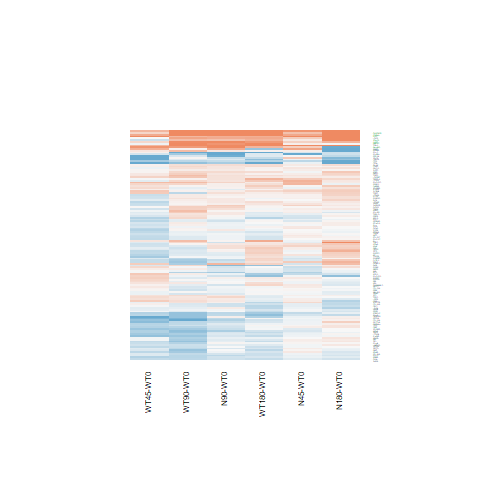

The data file committed next to this chart (first rows):
N180-WT0.logFC, N180-WT0.AveExpr, N180-WT0.t, N180-WT0.P.Value, N180-WT0.adj.P.Val, N180-WT0.B, N45-WT0.logFC, N45-WT0.AveExpr, N45-WT0.t, N45-WT0.P.Value, N45-WT0.adj.P.Val, N45-WT0.B, N90-WT0.logFC, N90-WT0.AveExpr, N90-WT0.t, N90-WT0.P.Value, N90-WT0.adj.P.Val, N90-WT0.B, WT180-WT0.logFC, WT180-WT0.AveExpr, WT180-WT0.t, WT180-WT0.P.Value, WT180-WT0.adj.P.Val, WT180-WT0.B
-0.03881, 8.975, -0.1382, 0.8912, 0.9714, -6.969, -0.05088, 8.975, -0.1812, 0.8577, 1, -6.731, -0.2222, 8.975, -0.7925, 0.4358, 0.837, -6.641, -0.3616, 8.975, -1.291, 0.2088, 0.6664, -6.09
-0.9662, -1.262, -1.172, 0.2526, 0.6612, -4.9, 0.3726, -1.262, 0.5314, 0.6, 1, -5.296, 1.027, -1.262, 1.595, 0.1238, 0.6351, -4.562, 0.5779, -1.262, 0.8495, 0.4039, 0.8106, -5.265
-0.1781, 7.905, -1.486, 0.1501, 0.5401, -5.908, 0.1047, 7.905, 0.8718, 0.3919, 1, -6.381, 0.1183, 7.905, 0.985, 0.3344, 0.7854, -6.486, -0.09918, 7.905, -0.8271, 0.4163, 0.8186, -6.59
-0.1231, 6.835, -0.7281, 0.4735, 0.8163, -6.725, -0.0549, 6.835, -0.3251, 0.7479, 1, -6.711, -0.003212, 6.835, -0.01903, 0.985, 0.9963, -6.977, -0.03123, 6.835, -0.185, 0.8548, 0.9672, -6.919
-1.352, -1.264, -2.102, 0.04614, 0.3153, -3.784, -0.07971, -1.264, -0.1518, 0.8806, 1, -5.543, -0.5228, -1.264, -0.9295, 0.3618, 0.8016, -5.29, -1.159, -1.264, -1.868, 0.0739, 0.4733, -4.123
-0.2518, 5.908, -1.795, 0.0852, 0.4246, -5.408, -0.04472, 5.908, -0.3205, 0.7513, 1, -6.689, 0.002126, 5.908, 0.01526, 0.988, 0.997, -6.955, -0.3469, 5.908, -2.468, 0.02103, 0.2817, -4.108
0.09009, 9.166, 0.6739, 0.5067, 0.8325, -6.748, 0.07936, 9.166, 0.5936, 0.5583, 1, -6.569, 0.1336, 9.166, 0.9991, 0.3276, 0.7803, -6.455, -0.1507, 9.166, -1.13, 0.2697, 0.7188, -6.281
0.05025, 7.823, 0.3637, 0.7192, 0.9177, -6.931, 0.1029, 7.823, 0.7446, 0.4637, 1, -6.485, 0.1186, 7.823, 0.858, 0.3993, 0.8206, -6.604, 0.0441, 7.823, 0.3192, 0.7523, 0.9407, -6.886
-0.07722, 4.563, -0.4929, 0.6265, 0.8859, -6.761, -0.2406, 4.563, -1.52, 0.1414, 1, -5.515, -0.2028, 4.563, -1.285, 0.2108, 0.7064, -6.036, -0.1013, 4.563, -0.6471, 0.5236, 0.8629, -6.612
0.6459, 2.798, 3.113, 0.004704, 0.08912, -2.506, -0.05135, 2.798, -0.2279, 0.8216, 1, -6.335, 0.06951, 2.798, 0.3137, 0.7564, 0.9481, -6.536, 0.3329, 2.798, 1.556, 0.1327, 0.5826, -5.403
0.3917, 0.1665, 0.9808, 0.3364, 0.7335, -5.497, 0.3422, 0.1665, 0.8511, 0.403, 1, -5.401, 0.1044, 0.1665, 0.2503, 0.8044, 0.958, -5.866, 0.2555, 0.1665, 0.6292, 0.5351, 0.8686, -5.694
-0.01067, -1.585, -0.01019, 0.992, 0.9978, -5.473, 0.08764, -1.585, 0.08485, 0.9331, 1, -5.295, 0.8853, -1.585, 0.9498, 0.3516, 0.7966, -5.162, 1.132, -1.585, 1.253, 0.2222, 0.6797, -4.876
-0.2777, -1.213, -0.4787, 0.6365, 0.8889, -5.617, -1.382, -1.213, -2.001, 0.05668, 1, -3.876, -1.673, -1.213, -2.309, 0.02978, 0.4499, -3.439, -0.1743, -1.213, -0.3069, 0.7615, 0.9443, -5.644
-0.2969, -1.383, -0.5395, 0.5945, 0.8745, -5.548, -0.2199, -1.383, -0.4041, 0.6897, 1, -5.418, -1.192, -1.383, -1.886, 0.07138, 0.5749, -4.091, -1.28, -1.383, -2.004, 0.05642, 0.4279, -3.903
0.04593, 5.478, 0.2564, 0.7998, 0.9459, -6.918, -0.1055, 5.478, -0.586, 0.5633, 1, -6.54, 0.1369, 5.478, 0.7667, 0.4507, 0.8424, -6.635, -0.139, 5.478, -0.7713, 0.448, 0.8343, -6.583
-0.3282, 5.185, -2.054, 0.05087, 0.3319, -4.924, -0.1237, 5.185, -0.7813, 0.4422, 1, -6.398, -0.2833, 5.185, -1.778, 0.08795, 0.5986, -5.381, -0.423, 5.185, -2.64, 0.01428, 0.2355, -3.715
0.2917, 1.717, 1.01, 0.3227, 0.7242, -5.905, -0.1507, 1.717, -0.487, 0.6306, 1, -6.002, -0.06989, 1.717, -0.229, 0.8208, 0.9617, -6.312, 0.2212, 1.717, 0.7611, 0.4539, 0.836, -6.057
0.2542, 1.671, 1.386, 0.1785, 0.5751, -5.453, -0.3209, 1.671, -1.589, 0.1249, 1, -4.887, -0.234, 1.671, -1.178, 0.2501, 0.7362, -5.612, -0.00208, 1.671, -0.01094, 0.9914, 0.9972, -6.294
0.2266, 7.285, 1.383, 0.1794, 0.5755, -6.052, 0.0762, 7.285, 0.4651, 0.646, 1, -6.659, 0.141, 7.285, 0.8607, 0.3978, 0.8198, -6.606, -0.05213, 7.285, -0.3181, 0.7532, 0.9411, -6.889
-0.0008527, 2.685, -0.003642, 0.9971, 0.9994, -6.585, 0.1233, 2.685, 0.5358, 0.597, 1, -6.229, -0.0455, 2.685, -0.1934, 0.8482, 0.9675, -6.542, -0.04494, 2.685, -0.1916, 0.8497, 0.9662, -6.505
0.003381, 3.089, 0.01226, 0.9903, 0.9978, -6.718, -0.2244, 3.089, -0.7923, 0.4359, 1, -6.147, -0.5022, 3.089, -1.71, 0.1, 0.6164, -5.225, -0.255, 3.089, -0.8997, 0.3772, 0.7958, -6.224
2.637, 2.87, 8.885, 4.32109892155703e-09, 1.46043094481368e-06, 10.93, 1.035, 2.87, 3.072, 0.005187, 0.4927, -2.248, 2.304, 2.87, 7.629, 6.79257819021886e-08, 1.97433077676901e-05, 8.296, 2.768, 2.87, 9.397, 1.49313068037915e-09, 8.03691413998154e-07, 11.89
0.005891, 2.492, 0.02583, 0.9796, 0.9949, -6.55, 0.1735, 2.492, 0.7786, 0.4438, 1, -6.042, -0.087, 2.492, -0.3769, 0.7095, 0.9366, -6.447, -0.01579, 2.492, -0.06932, 0.9453, 0.9855, -6.489
-1.833, -0.1806, -2.492, 0.01992, 0.2017, -3.149, 0.1023, -0.1806, 0.1922, 0.8491, 1, -5.676, 0.1692, -0.1806, 0.3215, 0.7506, 0.9467, -5.848, 0.06621, -0.1806, 0.1242, 0.9022, 0.9773, -5.84
0.0593, 3.481, 0.2402, 0.8122, 0.9498, -6.695, 0.01636, 3.481, 0.06597, 0.9479, 1, -6.488, 0.3312, 3.481, 1.381, 0.1798, 0.6866, -5.791, 0.03758, 3.481, 0.1524, 0.8802, 0.9732, -6.653
-0.1793, 6.428, -1.079, 0.2911, 0.6958, -6.402, -0.05997, 6.428, -0.3616, 0.7208, 1, -6.693, -0.2405, 6.428, -1.446, 0.161, 0.6659, -5.934, -0.2993, 6.428, -1.798, 0.08463, 0.4973, -5.363
0.3365, 7.434, 2.46, 0.02142, 0.2084, -4.215, -0.009176, 7.434, -0.06715, 0.947, 1, -6.768, 0.1355, 7.434, 0.9916, 0.3312, 0.7822, -6.485, 0.01837, 7.434, 0.1344, 0.8942, 0.9752, -6.932
0.1325, -0.4371, 0.2317, 0.8187, 0.952, -5.834, 0.09305, -0.4371, 0.1619, 0.8728, 1, -5.632, -0.7568, -0.4371, -1.149, 0.2617, 0.7418, -5.117, -0.6874, -0.4371, -1.061, 0.2992, 0.7429, -5.184
-0.472, 3.189, -2.378, 0.02562, 0.2297, -4.021, 0.1247, 3.189, 0.6796, 0.5032, 1, -6.23, 0.1434, 3.189, 0.7829, 0.4413, 0.838, -6.365, -0.1484, 3.189, -0.7844, 0.4404, 0.8306, -6.292
1.063, 4.946, 6.895, 3.74326849626541e-07, 5.66676261002345e-05, 6.542, 0.3885, 4.946, 2.454, 0.0217, 0.9919, -3.915, 0.669, 4.946, 4.28, 0.0002547, 0.02165, 0.1167, 0.6896, 4.946, 4.419, 0.0001786, 0.01164, 0.4947
-0.1011, 3.157, -0.3629, 0.7198, 0.9178, -6.63, 0.0397, 3.157, 0.145, 0.8859, 1, -6.474, 0.000819, 3.157, 0.00298, 0.9976, 0.9989, -6.691, -0.4098, 3.157, -1.42, 0.1683, 0.6224, -5.613
0.2057, 8.886, 1.29, 0.2093, 0.6166, -6.153, -0.07946, 8.886, -0.4995, 0.622, 1, -6.627, 0.06362, 8.886, 0.3994, 0.6931, 0.9335, -6.883, 0.2517, 8.886, 1.577, 0.1278, 0.5779, -5.702
-0.2104, 7.335, -0.9092, 0.3722, 0.7559, -6.582, 0.1462, 7.335, 0.6323, 0.5331, 1, -6.566, -0.2353, 7.335, -1.017, 0.3192, 0.7757, -6.459, 0.2984, 7.335, 1.289, 0.2095, 0.6672, -6.111
-0.3853, 0.119, -0.833, 0.413, 0.7825, -5.637, -0.02527, 0.119, -0.0582, 0.9541, 1, -5.811, -0.9349, 0.119, -1.838, 0.07842, 0.5814, -4.356, -0.1557, 0.119, -0.3518, 0.728, 0.9317, -5.895
0.2511, 4.834, 1.552, 0.1337, 0.5165, -5.719, 0.1832, 4.834, 1.129, 0.27, 1, -6.031, 0.2199, 4.834, 1.358, 0.1871, 0.6902, -5.966, 0.2395, 4.834, 1.482, 0.1513, 0.6026, -5.761
-0.1082, 0.09944, -0.2488, 0.8056, 0.9479, -5.94, -0.4906, 0.09944, -1.059, 0.2999, 1, -5.191, -0.5536, 0.09944, -1.181, 0.2489, 0.7356, -5.231, -0.1166, 0.09944, -0.2692, 0.7901, 0.9529, -5.882
-0.7068, 2.66, -2.371, 0.02605, 0.2324, -3.944, -0.04874, 2.66, -0.1809, 0.858, 1, -6.365, -0.2562, 2.66, -0.9236, 0.3648, 0.8041, -6.136, -0.6679, 2.66, -2.266, 0.03263, 0.3385, -4.102
0.5849, 3.555, 3.404, 0.002311, 0.05617, -1.871, 0.3436, 3.555, 1.952, 0.06257, 1, -4.667, 1.06, 3.555, 6.427, 1.15064441506665e-06, 0.0002355, 5.522, 0.8437, 3.555, 5.04, 3.66302102546722e-05, 0.003391, 2.161
-0.003716, 5.8, -0.01894, 0.985, 0.9964, -6.967, 0.1409, 5.8, 0.721, 0.4778, 1, -6.475, -0.08861, 5.8, -0.4506, 0.6563, 0.9241, -6.841, 0.05801, 5.8, 0.2963, 0.7695, 0.9465, -6.863
-0.1492, 8.844, -1.17, 0.2532, 0.6616, -6.298, -0.02142, 8.844, -0.1679, 0.868, 1, -6.738, -0.08498, 8.844, -0.6665, 0.5114, 0.8707, -6.738, -0.02928, 8.844, -0.2294, 0.8205, 0.9585, -6.897
0.5057, 6.47, 2.07, 0.04927, 0.3273, -4.958, 0.07948, 6.47, 0.3234, 0.7492, 1, -6.703, 0.0448, 6.47, 0.1822, 0.8569, 0.9695, -6.951, 0.3405, 6.47, 1.391, 0.1768, 0.6325, -5.972
-0.04425, 5.382, -0.216, 0.8308, 0.9541, -6.923, 0.1377, 5.382, 0.6765, 0.5052, 1, -6.489, -0.0515, 5.382, -0.2515, 0.8036, 0.9578, -6.895, -0.1599, 5.382, -0.7783, 0.4439, 0.8332, -6.575
1.865, 1.458, 4.4, 0.0001875, 0.008904, 0.7849, 0.4969, 1.458, 0.9893, 0.3323, 1, -5.438, 1.297, 1.458, 2.894, 0.007926, 0.2512, -2.636, 1.653, 1.458, 3.834, 0.0007895, 0.03435, -0.526
0.0965, 7.932, 0.6973, 0.4922, 0.8243, -6.75, 0.1292, 7.932, 0.9333, 0.3599, 1, -6.327, 0.2144, 7.932, 1.547, 0.1347, 0.6423, -5.8, 0.1381, 7.932, 0.9972, 0.3285, 0.7658, -6.435
-0.7827, -1.347, -1.037, 0.31, 0.7115, -5.108, 0.4243, -1.347, 0.6719, 0.508, 1, -5.333, -0.3205, -1.347, -0.4558, 0.6526, 0.9232, -5.528, -0.363, -1.347, -0.515, 0.6112, 0.8964, -5.466
-0.009282, 1.675, -0.02963, 0.9766, 0.994, -6.377, -0.2669, 1.675, -0.8163, 0.4223, 1, -5.785, -0.03422, 1.675, -0.109, 0.9141, 0.9828, -6.35, -0.4435, 1.675, -1.318, 0.1999, 0.6569, -5.409
0.4315, 3.176, 2.028, 0.05373, 0.3406, -4.765, 0.2201, 3.176, 1.012, 0.3216, 1, -5.951, 0.1488, 3.176, 0.6786, 0.5038, 0.8673, -6.429, 0.1724, 3.176, 0.7901, 0.4371, 0.8291, -6.312
-0.004388, 3.513, -0.02417, 0.9809, 0.9952, -6.729, -0.01316, 3.513, -0.0725, 0.9428, 1, -6.496, 0.2985, 3.513, 1.698, 0.1023, 0.6194, -5.343, -0.1687, 3.513, -0.9148, 0.3693, 0.7911, -6.233
1.117, -0.8386, 1.86, 0.07501, 0.4014, -4.299, -0.1204, -0.8386, -0.1689, 0.8673, 1, -5.465, -0.293, -0.8386, -0.4012, 0.6918, 0.9333, -5.566, 0.1513, -0.8386, 0.2218, 0.8263, 0.9606, -5.641
0.139, -0.8272, 0.2605, 0.7967, 0.9448, -5.669, 0.6254, -0.8272, 1.255, 0.2214, 1, -4.881, 0.1897, -0.8272, 0.3583, 0.7232, 0.9399, -5.631, 0.4219, -0.8272, 0.8256, 0.4171, 0.8192, -5.375
0.1897, 4.783, 0.7634, 0.4526, 0.8067, -6.624, 0.09336, 4.783, 0.3741, 0.7116, 1, -6.614, -0.2724, 4.783, -1.071, 0.2947, 0.763, -6.301, -0.03026, 4.783, -0.1206, 0.905, 0.9773, -6.844
0.1049, 6.293, 0.6992, 0.4911, 0.8238, -6.736, 0.03488, 6.293, 0.2322, 0.8183, 1, -6.725, -0.07133, 6.293, -0.474, 0.6398, 0.9193, -6.848, 0.006694, 6.293, 0.04457, 0.9648, 0.9903, -6.923
-0.04598, 2.336, -0.2191, 0.8284, 0.9535, -6.489, -0.005972, 2.336, -0.02865, 0.9774, 1, -6.291, 0.1404, 2.336, 0.6878, 0.4981, 0.8639, -6.282, -0.08252, 2.336, -0.3928, 0.6979, 0.923, -6.374
0.419, 5.206, 3.131, 0.004508, 0.08666, -2.701, -0.04406, 5.206, -0.3231, 0.7494, 1, -6.636, 0.2673, 5.206, 1.987, 0.0584, 0.5503, -5.031, 0.2394, 5.206, 1.779, 0.08776, 0.502, -5.342
0.4251, 2.415, 1.4, 0.1742, 0.5688, -5.636, -0.2013, 2.415, -0.6096, 0.5478, 1, -6.103, -0.3613, 2.415, -1.067, 0.2967, 0.7643, -5.908, 0.3116, 2.415, 1.016, 0.3196, 0.7598, -6.014
0.1069, 6.163, 0.7033, 0.4886, 0.8225, -6.73, -0.01904, 6.163, -0.125, 0.9016, 1, -6.74, -0.0547, 6.163, -0.3588, 0.7228, 0.9399, -6.894, -0.08032, 6.163, -0.5268, 0.6031, 0.8944, -6.777
-0.02565, 0.411, -0.07917, 0.9375, 0.9831, -6.012, -0.2634, 0.411, -0.7821, 0.4418, 1, -5.479, -0.1951, 0.411, -0.586, 0.5633, 0.8931, -5.804, -0.07951, 0.411, -0.2444, 0.809, 0.9574, -5.924
0.1406, 8.903, 0.8446, 0.4066, 0.778, -6.618, -0.03023, 8.903, -0.1819, 0.8572, 1, -6.734, -0.1353, 8.903, -0.815, 0.423, 0.832, -6.626, -0.1716, 8.903, -1.034, 0.3115, 0.7524, -6.384
0.1918, 2.694, 0.6665, 0.5114, 0.8351, -6.402, 0.04246, 2.694, 0.1449, 0.886, 1, -6.37, -0.2252, 2.694, -0.7413, 0.4656, 0.8489, -6.277, 0.0368, 2.694, 0.126, 0.9008, 0.977, -6.544
0.06163, 5.556, 0.1999, 0.8432, 0.9585, -6.951, -0.07879, 5.556, -0.2546, 0.8012, 1, -6.703, -0.479, 5.556, -1.529, 0.1393, 0.646, -5.785, -0.2619, 5.556, -0.8426, 0.4077, 0.8134, -6.542
... 70 more rows
